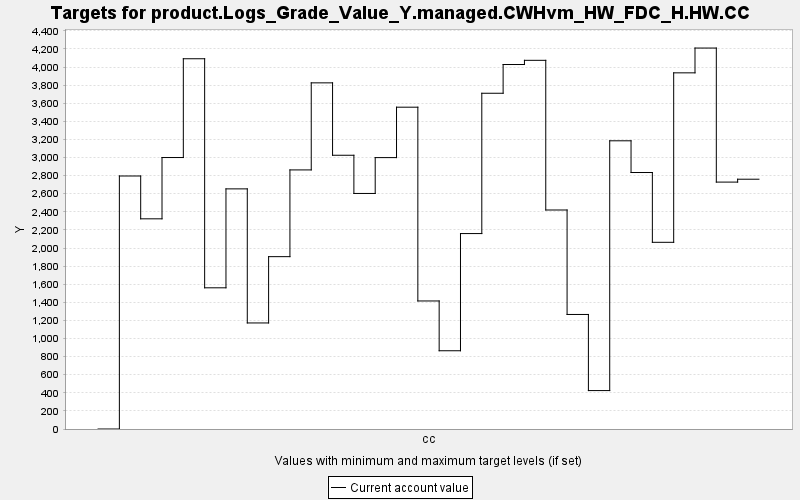

The data file committed next to this chart (first rows):
TARGET, PERIOD, YEAR, PERIODWIDTH, MINIMUM, MAXIMUM, MINWEIGHT, MAXWEIGHT, CURRENT, SUMMARY
product.Logs_Grade_Value_Y.managed.CWHvm…, 0, 0, 10.0, 0.0, 10000, 1.0, 1.0, 0.0, 0.0
product.Logs_Grade_Value_Y.managed.CWHvm…, 1, 10, 10.0, 0.0, 10000, 1.0, 1.0, 2796, 0.0
product.Logs_Grade_Value_Y.managed.CWHvm…, 2, 20, 10.0, 0.0, 10000, 1.0, 1.0, 2323, 0.0
product.Logs_Grade_Value_Y.managed.CWHvm…, 3, 30, 10.0, 0.0, 10000, 1.0, 1.0, 3000, 0.0
product.Logs_Grade_Value_Y.managed.CWHvm…, 4, 40, 10.0, 0.0, 10000, 1.0, 1.0, 4091, 0.0
product.Logs_Grade_Value_Y.managed.CWHvm…, 5, 50, 10.0, 0.0, 10000, 1.0, 1.0, 1560, 0.0
product.Logs_Grade_Value_Y.managed.CWHvm…, 6, 60, 10.0, 0.0, 10000, 1.0, 1.0, 2653, 0.0
product.Logs_Grade_Value_Y.managed.CWHvm…, 7, 70, 10.0, 0.0, 10000, 1.0, 1.0, 1172, 0.0
product.Logs_Grade_Value_Y.managed.CWHvm…, 8, 80, 10.0, 0.0, 10000, 1.0, 1.0, 1905, 0.0
product.Logs_Grade_Value_Y.managed.CWHvm…, 9, 90, 10.0, 0.0, 10000, 1.0, 1.0, 2863, 0.0
product.Logs_Grade_Value_Y.managed.CWHvm…, 10, 100, 10.0, 0.0, 10000, 1.0, 1.0, 3825, 0.0
product.Logs_Grade_Value_Y.managed.CWHvm…, 11, 110, 10.0, 0.0, 10000, 1.0, 1.0, 3025, 0.0
product.Logs_Grade_Value_Y.managed.CWHvm…, 12, 120, 10.0, 0.0, 10000, 1.0, 1.0, 2603, 0.0
product.Logs_Grade_Value_Y.managed.CWHvm…, 13, 130, 10.0, 0.0, 10000, 1.0, 1.0, 2999, 0.0
product.Logs_Grade_Value_Y.managed.CWHvm…, 14, 140, 10.0, 0.0, 10000, 1.0, 1.0, 3556, 0.0
product.Logs_Grade_Value_Y.managed.CWHvm…, 15, 150, 10.0, 0.0, 10000, 1.0, 1.0, 1415, 0.0
product.Logs_Grade_Value_Y.managed.CWHvm…, 16, 160, 10.0, 0.0, 10000, 1.0, 1.0, 864.6, 0.0
product.Logs_Grade_Value_Y.managed.CWHvm…, 17, 170, 10.0, 0.0, 10000, 1.0, 1.0, 2160, 0.0
product.Logs_Grade_Value_Y.managed.CWHvm…, 18, 180, 10.0, 0.0, 10000, 1.0, 1.0, 3710, 0.0
product.Logs_Grade_Value_Y.managed.CWHvm…, 19, 190, 10.0, 0.0, 10000, 1.0, 1.0, 4028, 0.0
product.Logs_Grade_Value_Y.managed.CWHvm…, 20, 200, 10.0, 0.0, 10000, 1.0, 1.0, 4074, 0.0
product.Logs_Grade_Value_Y.managed.CWHvm…, 21, 210, 10.0, 0.0, 10000, 1.0, 1.0, 2420, 0.0
product.Logs_Grade_Value_Y.managed.CWHvm…, 22, 220, 10.0, 0.0, 10000, 1.0, 1.0, 1266, 0.0
product.Logs_Grade_Value_Y.managed.CWHvm…, 23, 230, 10.0, 0.0, 10000, 1.0, 1.0, 424.6, 0.0
product.Logs_Grade_Value_Y.managed.CWHvm…, 24, 240, 10.0, 0.0, 10000, 1.0, 1.0, 3185, 0.0
product.Logs_Grade_Value_Y.managed.CWHvm…, 25, 250, 10.0, 0.0, 10000, 1.0, 1.0, 2834, 0.0
product.Logs_Grade_Value_Y.managed.CWHvm…, 26, 260, 10.0, 0.0, 10000, 1.0, 1.0, 2063, 0.0
product.Logs_Grade_Value_Y.managed.CWHvm…, 27, 270, 10.0, 0.0, 10000, 1.0, 1.0, 3936, 0.0
product.Logs_Grade_Value_Y.managed.CWHvm…, 28, 280, 10.0, 0.0, 10000, 1.0, 1.0, 4210, 0.0
product.Logs_Grade_Value_Y.managed.CWHvm…, 29, 290, 10.0, 0.0, 10000, 1.0, 1.0, 2728, 0.0
product.Logs_Grade_Value_Y.managed.CWHvm…, 30, 300, 10.0, 0.0, 10000, 1.0, 1.0, 2760, 0.0
